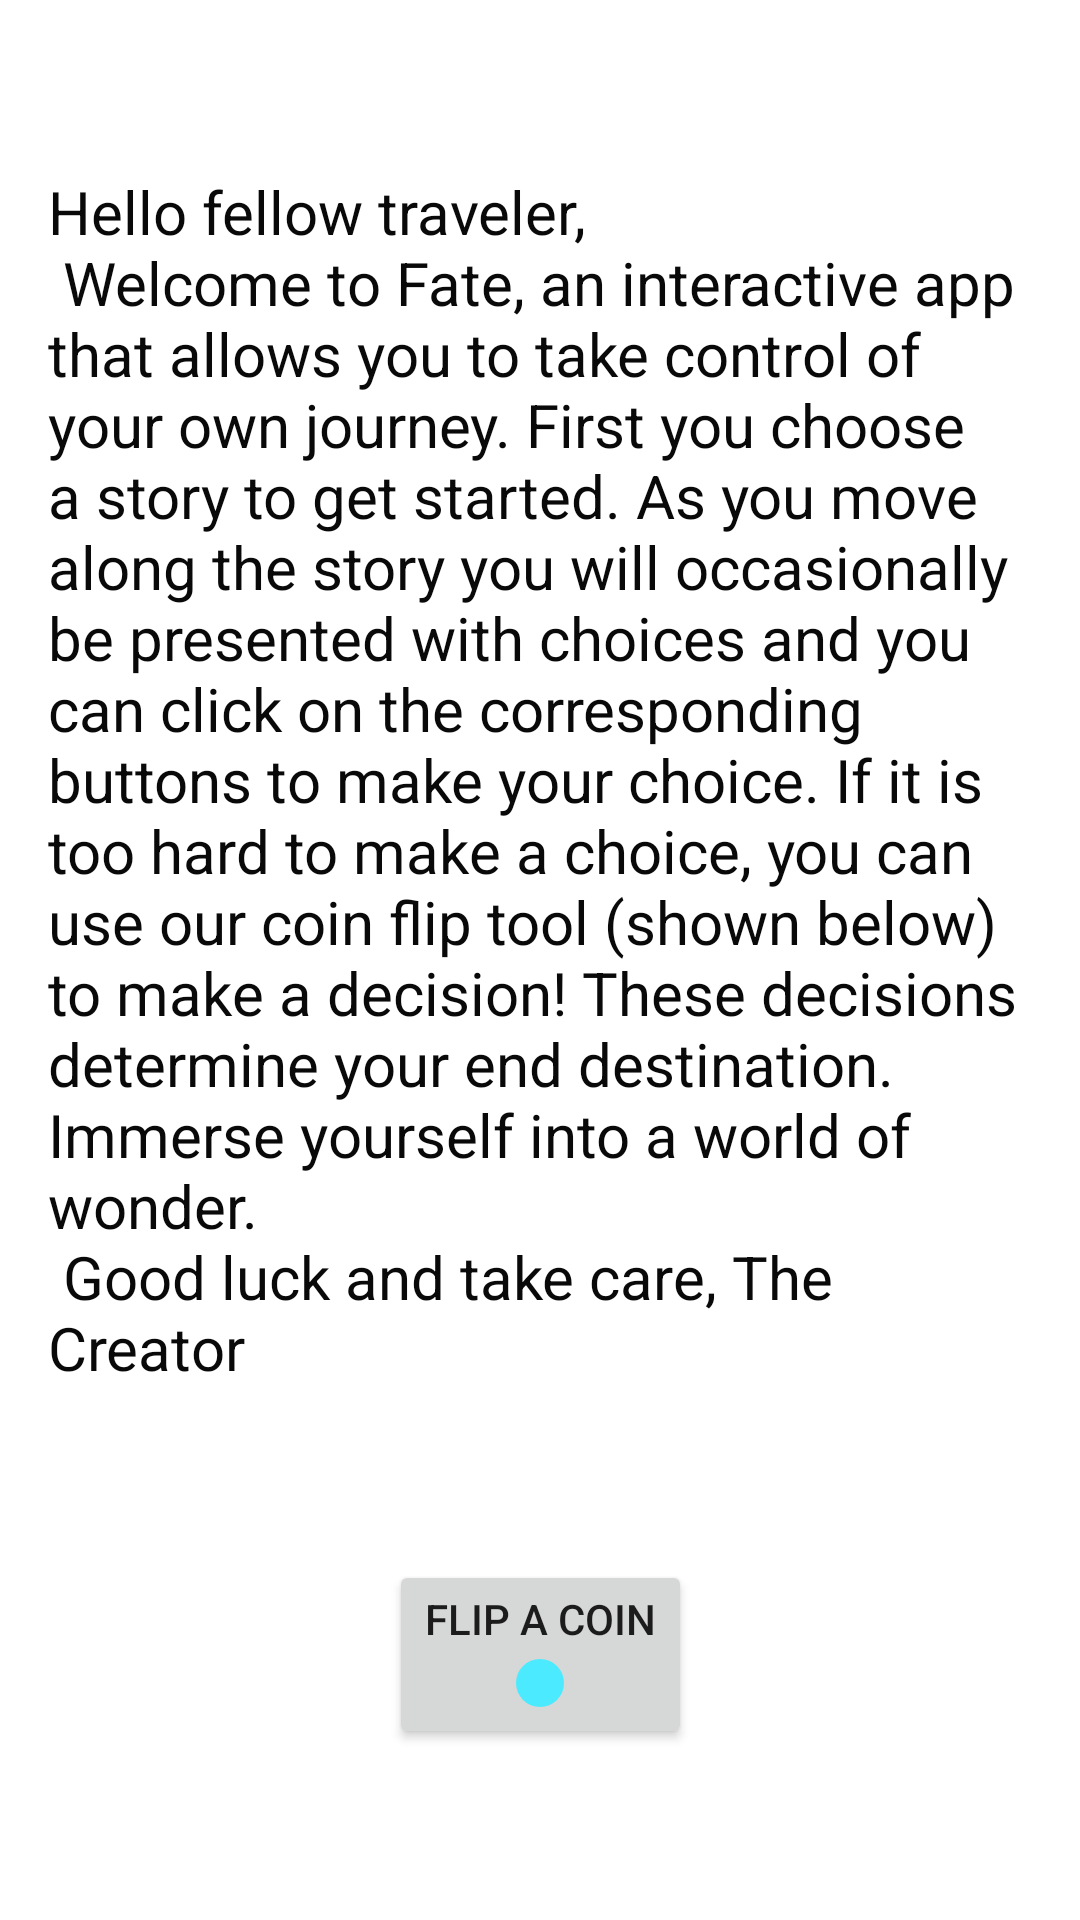

The Android layout XML behind this screen, and the referenced resources:
<!-- AndroidManifest.xml: application theme Theme.Fate -->
<!-- res/layout/activity_instructions.xml -->
<?xml version="1.0" encoding="utf-8"?>
<androidx.constraintlayout.widget.ConstraintLayout xmlns:android="http://schemas.android.com/apk/res/android"
    xmlns:app="http://schemas.android.com/apk/res-auto"
    xmlns:tools="http://schemas.android.com/tools"
    android:layout_width="match_parent"
    android:layout_height="match_parent"
    tools:context=".InstructionsActivity">

    <TextView
        android:id="@+id/instructions_text"
        android:layout_width="wrap_content"
        android:layout_height="wrap_content"
        android:paddingStart="16dp"
        android:paddingEnd="16dp"
        android:textAlignment="viewStart"
        android:textColor="#090909"
        android:textSize="20sp"
        android:text="@string/instructions_text"
        app:layout_constraintEnd_toEndOf="parent"
        app:layout_constraintStart_toStartOf="parent"
        app:layout_constraintTop_toTopOf="parent"
        app:layout_constraintBottom_toTopOf="@id/instructions_coin"/>

    <Button
        android:id="@+id/instructions_coin"
        android:layout_width="wrap_content"
        android:layout_height="wrap_content"
        android:text="Flip a coin"
        android:drawableBottom="@drawable/ic_left"
        app:layout_constraintEnd_toEndOf="parent"
        app:layout_constraintStart_toStartOf="parent"
        app:layout_constraintTop_toBottomOf="@id/instructions_text"
        app:layout_constraintBottom_toBottomOf="parent"
        />











</androidx.constraintlayout.widget.ConstraintLayout>
<!-- resources referenced by this layout -->
<resources>
  <!-- drawable ic_left (drawable) -->
  <vector android:autoMirrored="true" android:height="24dp"
      android:tint="#4BEAFF" android:viewportHeight="24"
      android:viewportWidth="24" android:width="24dp" xmlns:android="http://schemas.android.com/apk/res/android">
      <path android:fillColor="@android:color/white" android:pathData="M12,12m-8,0a8,8 0,1 1,16 0a8,8 0,1 1,-16 0"/>
  </vector>
  <string name="instructions_text">Hello fellow traveler,\n
          Welcome to Fate, an interactive app that
          allows you to take control of your own journey. First you choose a story to get started. As
          you move along the story you will occasionally be presented with choices and you can click
          on the corresponding buttons to make your choice. If it is too hard to make a choice, you can use
          our coin flip tool (shown below) to make a decision! These decisions determine your end
          destination. Immerse yourself into a world of wonder.\n
          Good luck and take care, The Creator</string>
  <style name="Theme.Fate" parent="Theme.MaterialComponents.DayNight.DarkActionBar">
          
          <item name="colorPrimary">@color/purple_500</item>
          <item name="colorPrimaryVariant">@color/purple_700</item>
          <item name="colorOnPrimary">@color/white</item>
          
          <item name="colorSecondary">@color/teal_200</item>
          <item name="colorSecondaryVariant">@color/teal_700</item>
          <item name="colorOnSecondary">@color/black</item>
          
          <item name="android:statusBarColor" tools:targetApi="l">?attr/colorPrimaryVariant</item>
          
      </style>
  <!-- not gathered from this repository: default colours our renderer supplied (Android Studio template values) -->
  <color name="purple_500">#FF6200EE</color>
  <color name="purple_700">#FF3700B3</color>
  <color name="teal_200">#FF03DAC5</color>
  <color name="teal_700">#FF018786</color>
  <color name="black">#FF000000</color>
  <color name="white">#FFFFFFFF</color>
</resources>
